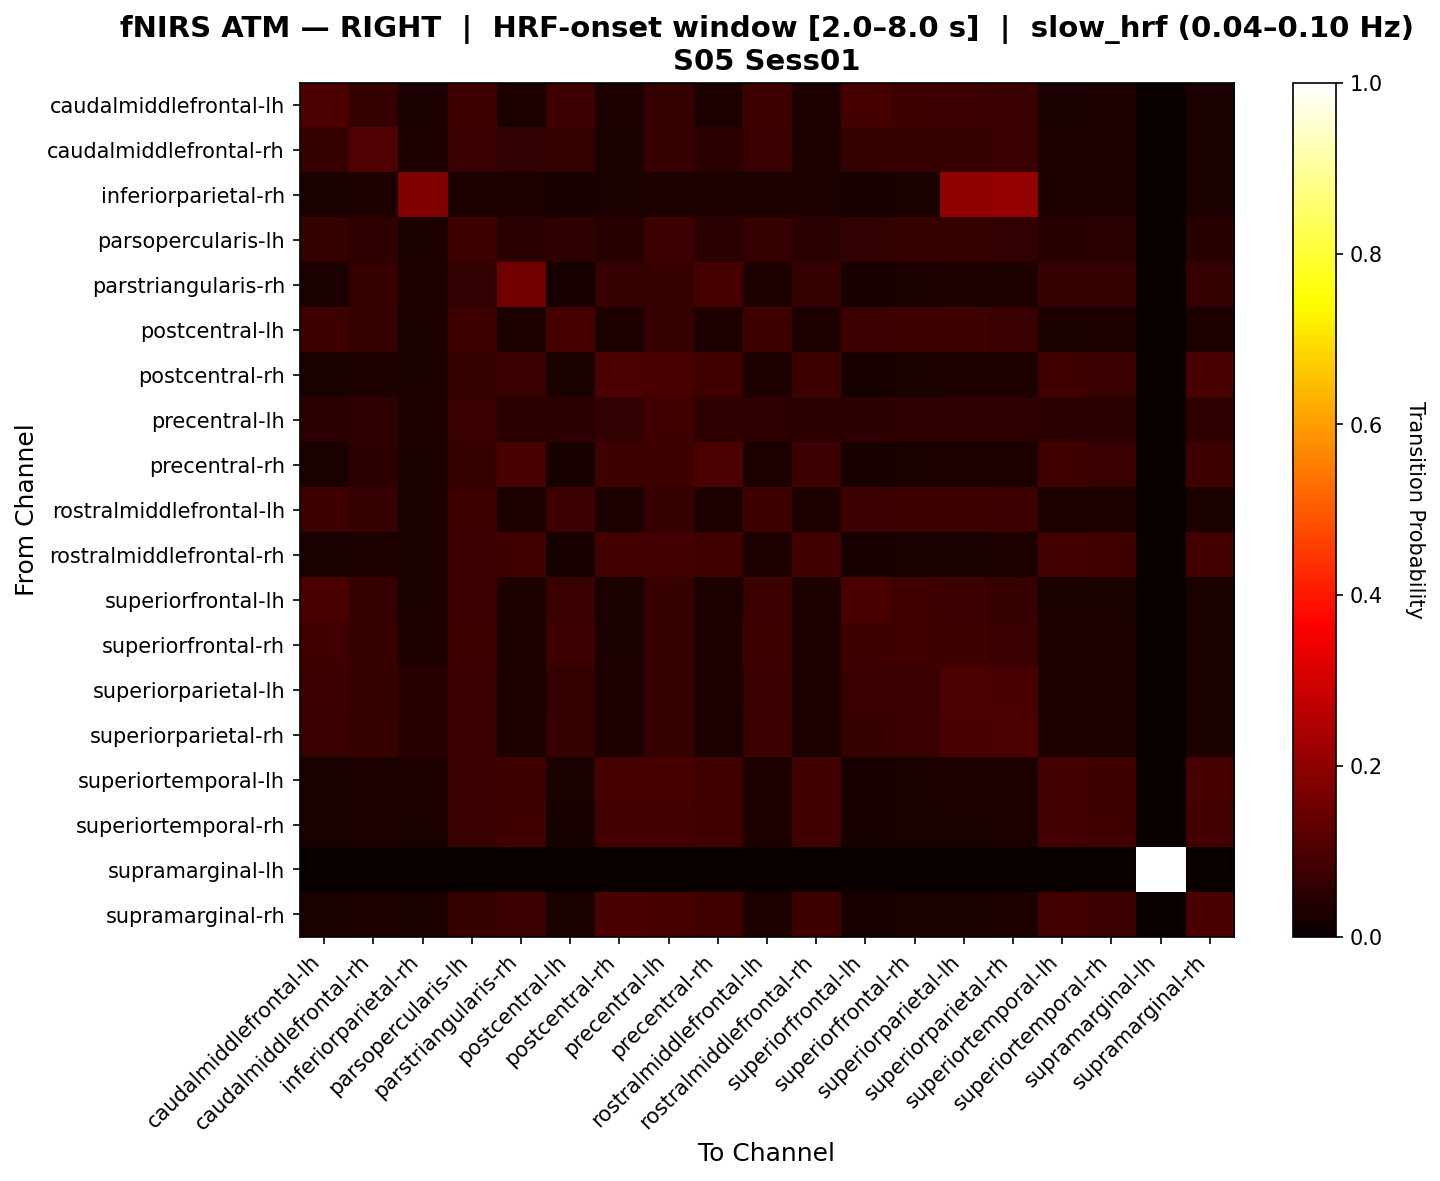

The file beside this chart, header and first rows:
, caudalmiddlefrontal-lh, caudalmiddlefrontal-rh, inferiorparietal-rh, parsopercularis-lh, parstriangularis-rh, postcentral-lh, postcentral-rh, precentral-lh, precentral-rh, rostralmiddlefrontal-lh, rostralmiddlefrontal-rh, superiorfrontal-lh, superiorfrontal-rh, superiorparietal-lh, superiorparietal-rh, superiortemporal-lh, superiortemporal-rh, supramarginal-lh, supramarginal-rh
caudalmiddlefrontal-lh, 0.09854, 0.06371, 0.02556, 0.07818, 0.02752, 0.07425, 0.02818, 0.06634, 0.02818, 0.07883, 0.02883, 0.09199, 0.08148, 0.07687, 0.07094, 0.02621, 0.02752, 0.0, 0.02687
caudalmiddlefrontal-rh, 0.0684, 0.1069, 0.02778, 0.07228, 0.0603, 0.06453, 0.02713, 0.0667, 0.04768, 0.07228, 0.02907, 0.06517, 0.06905, 0.06969, 0.07034, 0.02778, 0.02907, 0.0, 0.02584
inferiorparietal-rh, 0.0266, 0.02933, 0.178, 0.02933, 0.02933, 0.02319, 0.02729, 0.02797, 0.02933, 0.02933, 0.02933, 0.02319, 0.02729, 0.203, 0.2036, 0.02865, 0.02933, 0.0, 0.02592
parsopercularis-lh, 0.06401, 0.05611, 0.02675, 0.08092, 0.04822, 0.05822, 0.04504, 0.07445, 0.04695, 0.06587, 0.04758, 0.06018, 0.06401, 0.06464, 0.06067, 0.04567, 0.04695, 0.0, 0.04376
parstriangularis-rh, 0.02669, 0.06681, 0.02734, 0.06048, 0.1566, 0.02279, 0.06933, 0.06933, 0.09037, 0.0306, 0.06812, 0.02279, 0.02669, 0.02734, 0.0293, 0.06998, 0.06746, 0.0, 0.06803
postcentral-lh, 0.08112, 0.06654, 0.02632, 0.07836, 0.02864, 0.09339, 0.02864, 0.06853, 0.02864, 0.07836, 0.02864, 0.07725, 0.0788, 0.07958, 0.07284, 0.02709, 0.02864, 0.0, 0.02864
postcentral-rh, 0.02695, 0.0283, 0.02695, 0.06556, 0.07369, 0.02426, 0.1015, 0.09673, 0.08589, 0.02965, 0.07843, 0.02291, 0.02695, 0.02763, 0.02965, 0.08454, 0.07369, 0.0, 0.09673
precentral-lh, 0.05457, 0.05532, 0.02734, 0.07391, 0.04974, 0.05132, 0.05894, 0.08376, 0.05532, 0.05718, 0.0516, 0.05132, 0.05522, 0.05588, 0.05653, 0.05467, 0.04974, 0.0, 0.05764
precentral-rh, 0.02679, 0.05195, 0.02679, 0.06486, 0.09587, 0.02296, 0.08169, 0.08169, 0.0991, 0.03061, 0.07649, 0.02296, 0.02679, 0.02742, 0.02934, 0.08232, 0.07197, 0.0, 0.08041
rostralmiddlefrontal-lh, 0.08104, 0.06866, 0.02675, 0.08136, 0.03057, 0.07436, 0.02739, 0.07025, 0.0293, 0.082, 0.02994, 0.07722, 0.08104, 0.08167, 0.07501, 0.02803, 0.0293, 0.0, 0.02611
rostralmiddlefrontal-rh, 0.02666, 0.02861, 0.02666, 0.07446, 0.08436, 0.02341, 0.08736, 0.08671, 0.08371, 0.03056, 0.08436, 0.02276, 0.02666, 0.02731, 0.02926, 0.08736, 0.08371, 0.0, 0.08606
superiorfrontal-lh, 0.09612, 0.06489, 0.02665, 0.07805, 0.02735, 0.07384, 0.02665, 0.06752, 0.02805, 0.07805, 0.02735, 0.09542, 0.08401, 0.07805, 0.06945, 0.02665, 0.02665, 0.0, 0.02525
superiorfrontal-rh, 0.08349, 0.06762, 0.02807, 0.08129, 0.02937, 0.07476, 0.02676, 0.0697, 0.02937, 0.08129, 0.02872, 0.08153, 0.08271, 0.08063, 0.07178, 0.02872, 0.02872, 0.0, 0.02546
superiorparietal-lh, 0.07467, 0.06465, 0.04502, 0.07223, 0.0293, 0.06637, 0.02734, 0.06587, 0.0293, 0.07223, 0.0293, 0.07142, 0.0728, 0.0987, 0.09683, 0.02865, 0.0293, 0.0, 0.02604
superiorparietal-rh, 0.07096, 0.06739, 0.0461, 0.07357, 0.02937, 0.0677, 0.02807, 0.06609, 0.02937, 0.07423, 0.03003, 0.06704, 0.07096, 0.09648, 0.09843, 0.02807, 0.02937, 0.0, 0.02676
superiortemporal-lh, 0.02639, 0.02909, 0.02774, 0.07068, 0.07977, 0.02368, 0.09138, 0.09138, 0.08364, 0.02977, 0.08364, 0.023, 0.02706, 0.02774, 0.02842, 0.08751, 0.07909, 0.0, 0.09002
superiortemporal-rh, 0.0266, 0.02859, 0.02726, 0.0734, 0.08427, 0.02327, 0.08771, 0.08704, 0.0836, 0.03059, 0.08427, 0.02261, 0.0266, 0.02726, 0.02926, 0.08771, 0.0836, 0.0, 0.08638
supramarginal-lh, 0.0, 0.0, 0.0, 0.0, 0.0, 0.0, 0.0, 0.0, 0.0, 0.0, 0.0, 0.0, 0.0, 0.0, 0.0, 0.0, 0.0, 1.0, 0.0
supramarginal-rh, 0.02734, 0.02806, 0.02734, 0.06724, 0.07579, 0.02518, 0.09715, 0.09144, 0.08433, 0.0295, 0.08078, 0.02302, 0.02662, 0.02734, 0.0295, 0.08717, 0.07579, 0.0, 0.09643
